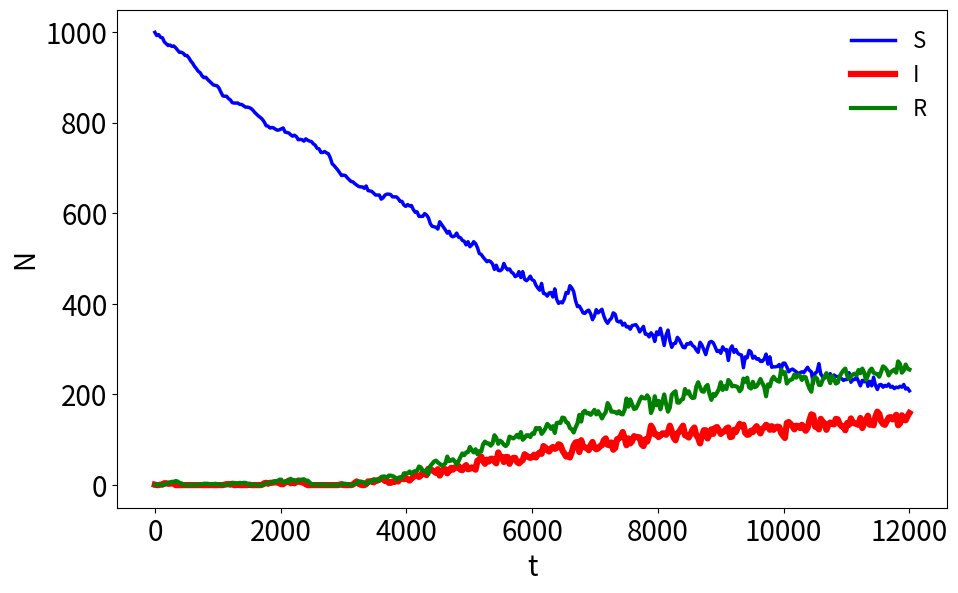

Python code for this plot:
import networkx as nx
import math
import random
from random import choice
import time
import numpy as np
import matplotlib.pyplot as plt

m=4
n=1000
i0=1
time_left=400
step=1
lamb=1.5
alpha=.4
beta=.00125
gamma=.7
miu=0.025
#u=1

pi_sin=0.85
pi_iin=0.10
pi_rin=0.05

pi_sout=0.90
pi_iout=0.05
pi_rout=0.05

#f=math.exp(-np.random.poisson(u))

#retention=0
kinds=["S","I","R"]

global count_in
global count_out
count_in=0
count_out=0
continous_time={kinds[0]:{},kinds[1]:{},kinds[2]:{}}
#use WS network
graph=nx.generators.random_graphs.watts_strogatz_graph(n,m,.3)

time_seq=[]
node_kind={}

node_out= {}

I_degree={}
total_degree={}
k_i={}

#record time sequnce
def record_time():
	total_node=len(graph.nodes)
	time_seq.append((get_total_rate(kinds[0])*total_node,get_total_rate(kinds[1])*total_node,get_total_rate(kinds[2])*total_node))

# exponential distribution
def exp_distri(lamb):
	return math.log(1 - random.random()) * (-1 / lamb)

# the rate of neighbor of special kind
def get_rate(target,kind):
	neighbors=graph.neighbors(target)
	total_n=len(neighbors)
	kind_n=0
	for i in neighbors:
		if node_kind[i]==kind:
			kind_n+=1
	return 1.0*kind_n/total_n

# the rate of special kind
def get_total_rate(kind):
	total_n=len(graph.nodes)
	kind_n=0
	for i in graph.nodes:
		if node_kind[i]==kind:
			kind_n+=1
	return 1.0*kind_n/total_n

############要改#####################
# the stay time of node
def get_time_interval(node):
	i_total = get_total_rate(kinds[1])
	s_total = get_total_rate(kinds[0])
	r_total = get_total_rate(kinds[2])
	if node_kind[node]==kinds[0]:
		k = len(graph.edges)*2.0/len(graph.nodes())
		rate_s_serv=beta * k * i_total * len(graph.nodes)+pi_sout*miu################注意问一下！！！len(graph.nodes)怎么回事##
		if rate_s_serv>0:
			temp = exp_distri(rate_s_serv)
		else:temp =1000
		if temp<node_out[node] or node_out[node]==0:
			node_out[node]=temp

	if node_kind[node]==kinds[1]:
		rate_i_serv=(gamma+pi_iout*miu)
		temp = exp_distri(rate_i_serv)
		if temp<node_out[node] or node_out[node]==0:
			node_out[node]=temp
	if node_kind[node]==kinds[2]:
		rate_r_serv=(alpha+pi_rout*miu)
		temp = exp_distri(rate_r_serv)
		if temp<node_out[node] or node_out[node]==0:
			node_out[node]=temp

# create a new node and add it to the graph
def new_node():
	node_new=0
	while graph.has_node(node_new):
		node_new+=1
	k=0
	while k<m:
		dead = choice(list(graph.nodes()))
		k+=1
		if dead!=node_new:
			graph.add_edge(dead,node_new)
		# 如果连接重复,重roll
		if graph.degree(node_new) < k + 1:
			k = k - 1
	temp_r=random.random()
	if temp_r<=pi_sin:
		node_kind[node_new]=kinds[0]
	elif temp_r<=pi_sin+pi_iin:
		node_kind[node_new] = kinds[1]
	else:
		node_kind[node_new] = kinds[2]
	node_out[node_new]=10000
	get_time_interval(node_new)

def remove_node(min_node):
	global count_out
	neis=list(graph.neighbors(min_node))
	i=int(random.randint(0,len(neis)-1))
	selected_one=neis[i]#要继承的那个节点
	for j in neis:
		if j==selected_one:
			continue
		if j in graph.neighbors(selected_one):
			continue
		else:
			graph.add_edge(j,selected_one)
	graph.remove_node(min_node)
	node_out.pop(min_node)
	node_kind.pop(min_node)
	count_out += 1



# initialize the graph
def initialize():
	for i in graph.nodes:
		node_kind[i]=kinds[0]
	#initial i
	for i in range(i0):
		i_first = random.choice(list(graph.nodes()))
		node_kind[i_first]=kinds[1]
	s_total=get_total_rate(kinds[0])
	i_total = get_total_rate(kinds[1])
	total=len(graph.nodes)
	#initial time
	for i in graph.nodes:
		if node_kind[i]==kinds[0]:
			k=graph.degree(i)
			node_out[i]=exp_distri(beta*k*i_total*len(graph.nodes))
		elif node_kind[i]==kinds[1]:
			node_out[i] = exp_distri(gamma)##############i_total*gamma? 好像不用 这里是对每个节点的out

print("BEGINS")

initialize()

print("node_degree ",graph.degree)
print("node_out ",node_out)
print("node_kind ",node_kind)

# CREATE NEW NODE
next_node=exp_distri(lamb)

print(time.asctime())
print("BEGIN")


decrete_time=int(time_left)

last_time=500

while time_left>0:
	# TIME PASS
	min_node=10000
	min_time=1000
	for i in node_out.keys():
		if node_out[i]<min_time:
			min_node=i
			min_time=node_out[i]
	is_new_node=False
	if next_node<min_time:
		is_new_node=True

	for i in node_out.keys():
		if is_new_node:
			node_out[i] -=next_node
		elif i==min_node :
			node_out[i]=0
		else:
			node_out[i]-=min_time

	if not is_new_node:
		time2=time_left-min_time
		next_node-=min_time
	else:
		time2=time_left-next_node
		next_node=exp_distri(lamb)

	if time_left<decrete_time:
		decrete_time=int(time_left)
	while decrete_time>time2:
		record_time()
		decrete_time-=step
		print("\r%d "%decrete_time,end=time.asctime())
	time_left=time2

    ###########要改##########################
	i_total=get_total_rate(kinds[1])
	if not is_new_node:
		if node_kind[min_node]==kinds[0]:
			k = len(graph.edges) * 2.0 / len(graph.nodes())
			if random.random()<=beta * k * i_total * len(graph.nodes)/(beta * k * i_total * len(graph.nodes)+pi_sout*miu):
				node_kind[min_node]=kinds[1]
				get_time_interval(min_node)
			else:
				remove_node(min_node)
		elif node_kind[min_node]==kinds[1]:
			if random.random()<=gamma/(gamma+pi_iout*miu):
				node_kind[min_node]=kinds[2]
				get_time_interval(min_node)
			else:
				remove_node(min_node)
		elif node_kind[min_node]==kinds[2]:
			if random.random()<=alpha/(alpha+pi_rout*miu):
				node_kind[min_node]=kinds[0]
				get_time_interval(min_node)
			else:
				remove_node(min_node)

	if is_new_node:
		new_node()
		count_in+=1

	if time_left < last_time:
		for temp in range(len(kinds)):
			Is = sum([1 for i in node_kind.keys() if node_kind[i] == kinds[temp]])
			if Is in continous_time[kinds[temp]].keys():
				continous_time[kinds[temp]][Is] += last_time - time_left
			else:
				continous_time[kinds[temp]][Is] = last_time - time_left
		last_time = time_left
	#when_stable()

sir_pi=[{} for i in range(len(kinds))]

for k in range(len(kinds)):
	sir_pi[k] = [0 for i in range(1 + max(continous_time[kinds[k]].keys()))]
	for i in continous_time[kinds[k]].keys():
		sir_pi[k][i]=continous_time[kinds[k]][i]

for k in range(len(kinds)):
	total_is=sum(sir_pi[k])
	sir_pi[k]=[j * 1.0 / total_is for j in sir_pi[k]]


# for k in range(len(kinds)):
# 	fig = plt.figure()
# 	plt.subplots_adjust(left=0.2, bottom=0.2, right=0.9)
# 	plt.scatter(range(len(sir_pi[k])), sir_pi[k], color="green")
# 	plt.xlabel("%s"%kinds[k],fontdict=font)
# 	plt.ylabel("P(%s)"%kinds[k],fontdict=font)
# 	plt.legend(frameon=False)
# 	with PdfPages('%d.pdf'%(j*3+k)) as pdf:
# 		     # As many times as you like, create a figure fig and save it:
# 		pdf.savefig(fig)


print(time_seq)
print(len(time_seq))
print(len(graph.nodes))
print("node_degree ",graph.degree)
print("node_out ",node_out)
print("node_kind ",node_kind)
print("in",count_in)
print("out",count_out)

import matplotlib.pyplot as plt

fig = plt.figure(figsize=(10, 6))
plt.subplots_adjust(left=0.12, right=0.95, top=0.95, bottom=0.12)

plt.plot(range(0,30*len(time_seq),30)[:5000], [i[0] for i in time_seq], "b-",linewidth=2.5,markeredgewidth=.01, label="S")
plt.plot(range(0,30*len(time_seq),30)[:5000], [i[1] for i in time_seq], "r-",linewidth=4.5,markeredgewidth=.5, label="I")
plt.plot(range(0,30*len(time_seq),30)[:5000], [i[2] for i in time_seq], 'g-',linewidth=3,markeredgewidth=.2, label="R")
plt.xlabel("t",fontsize=20)
plt.ylabel("N",fontsize=20)
plt.xticks(fontsize=20)
plt.yticks(fontsize=20)
plt.legend(fontsize=16,frameon=False,loc="upper right")

name='heritage_Nt,b'+str(beta)+',g'+str(gamma)+',a'+str(alpha)+'_'+str(lamb)+'_'+str(miu)+'t'+str(time_left)

plt.savefig("%s.pdf"%name)

import json
file=open("%s.json"%name,mode="w")
file.write(json.dumps(time_seq))
file.close()

plt.show()
